Dataset: dataset (GitHub, itxkabix/VisionR). Classes: non seizure, seizure.

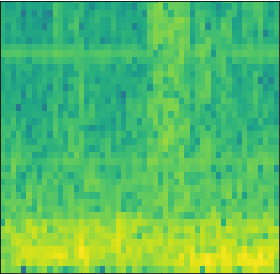
Label: seizure

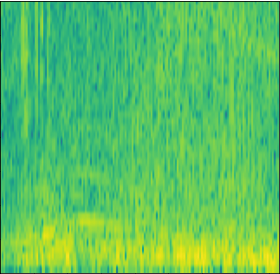
Label: seizure

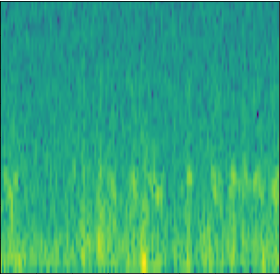
Label: non seizure

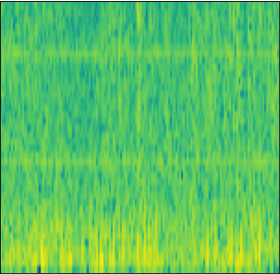
Label: non seizure

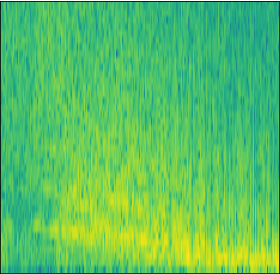
Label: seizure

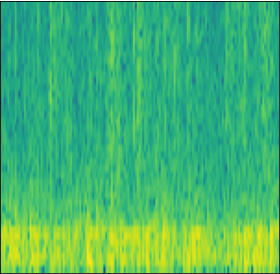
Label: non seizure
